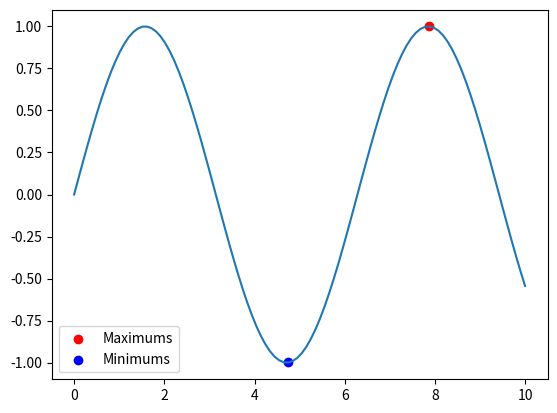

This chart was generated by the following Python code:
import matplotlib.pyplot as plt
import numpy as np

# Données d'exemple
x = np.linspace(0, 10, 100)
y = np.sin(x)

# Trouver les positions des maximums et minimums
max_positions = np.where(y == np.max(y))[0]
min_positions = np.where(y == np.min(y))[0]

# Tracer la courbe
plt.plot(x, y)

# Mettre en évidence les maximums et minimums avec des points rouges
plt.scatter(x[max_positions], y[max_positions], color='red', label='Maximums')
plt.scatter(x[min_positions], y[min_positions], color='blue', label='Minimums')

# Ajouter une légende
plt.legend()

# Afficher le graphique
plt.show()
